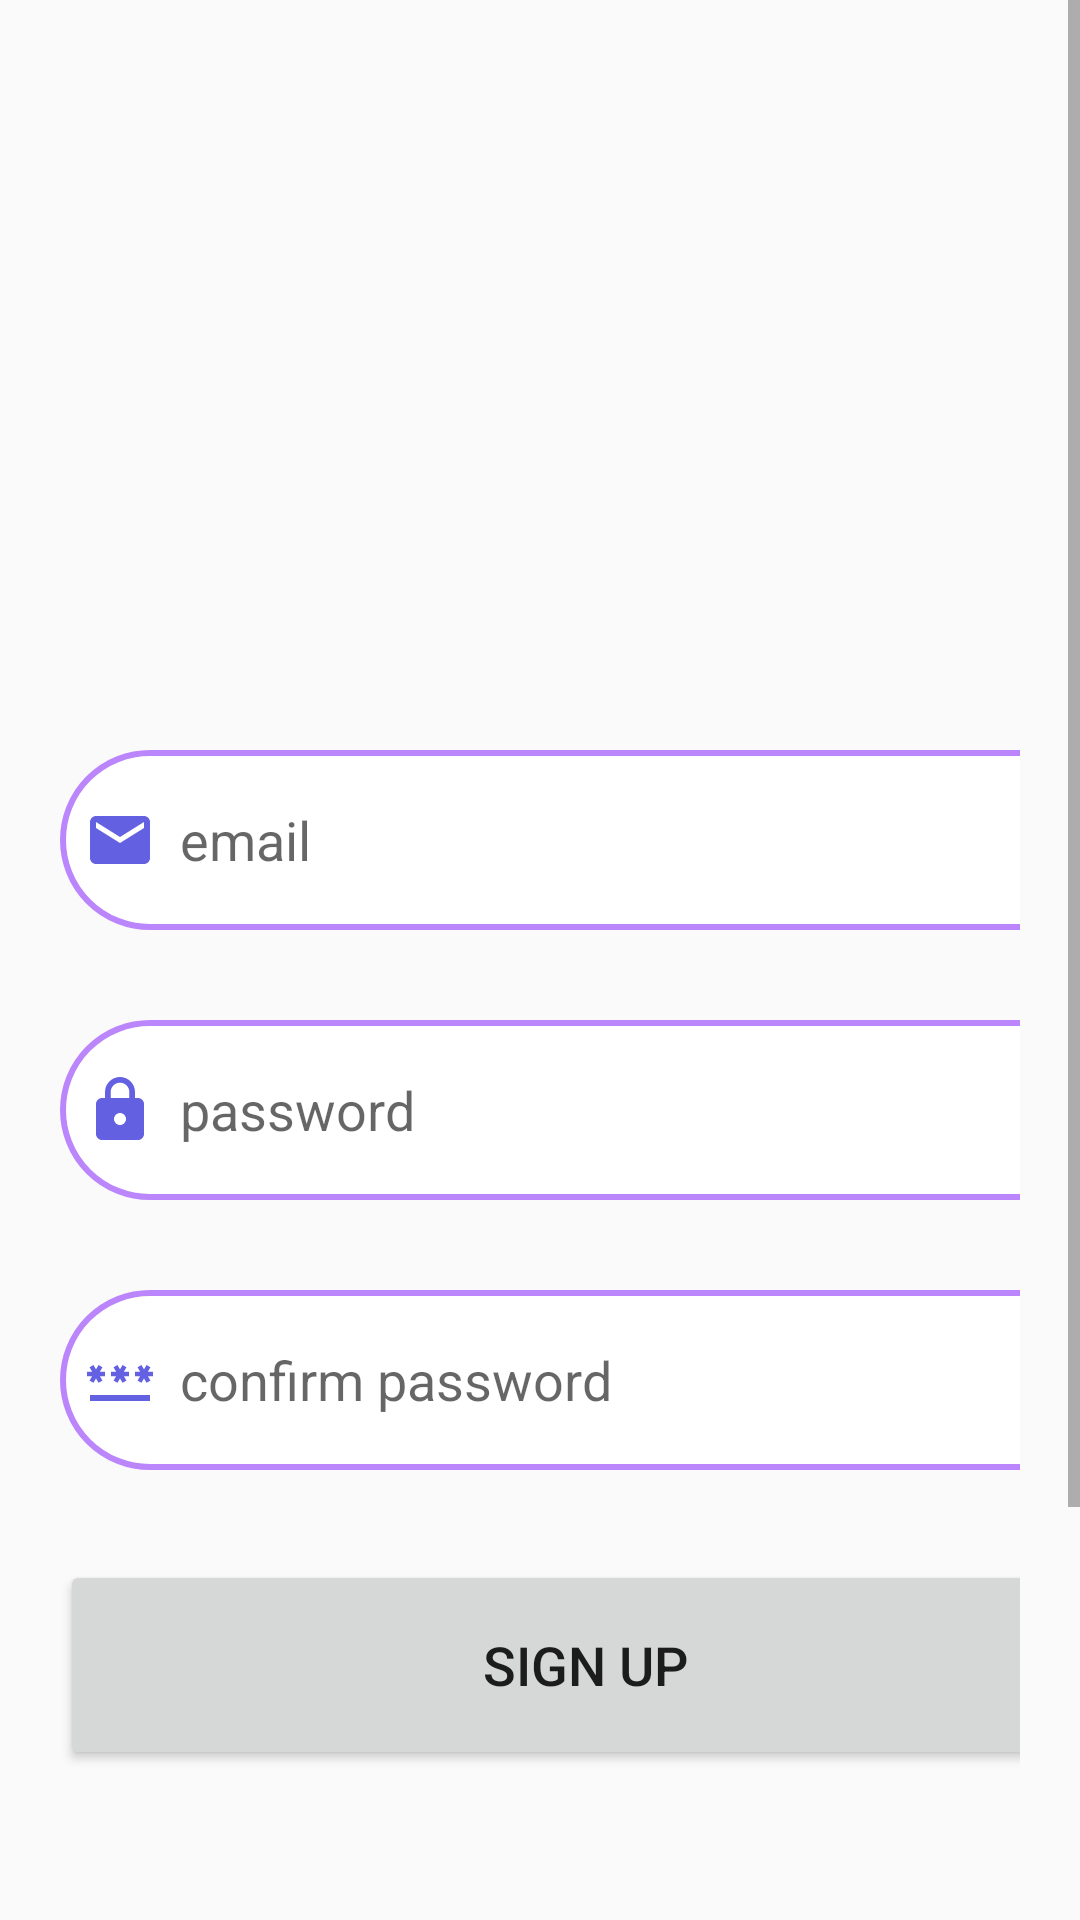

Reconstruct the res/layout file that produces this screen, plus the resources it refers to.
<!-- AndroidManifest.xml: application theme Theme.Bookadict -->
<!-- res/layout/activity_signup.xml -->
<?xml version="1.0" encoding="utf-8"?>
<ScrollView
    xmlns:android="http://schemas.android.com/apk/res/android"
    xmlns:app="http://schemas.android.com/apk/res-auto"
    xmlns:tools="http://schemas.android.com/tools"
    android:layout_width="match_parent"
    android:layout_height="match_parent"
    android:background="@drawable/ljk"
    tools:context=".signupActivity">
    <LinearLayout
        android:layout_width="match_parent"
        android:layout_height="wrap_content"
        android:orientation="vertical">

    <LinearLayout
        android:layout_width="match_parent"
        android:layout_height="wrap_content"
        android:orientation="vertical"
        android:layout_marginTop="200dp"
        android:padding="20dp">

        <EditText
            android:layout_width="350dp"
            android:layout_height="60dp"
            android:id="@+id/signup_email"
            android:layout_marginTop="30dp"
            android:background="@drawable/purple_border"
            android:padding="8dp"
            android:singleLine="true"
            android:hint="email"
            android:drawableLeft="@drawable/baseline_mail_24"
            android:drawablePadding="8dp"
            android:textColor="@color/grey"/>

        <EditText
            android:layout_width="350dp"
            android:layout_height="60dp"
            android:id="@+id/signup_password"
            android:layout_marginTop="30dp"
            android:background="@drawable/purple_border"
            android:padding="8dp"
            android:singleLine="true"
            android:hint="password"
            android:drawableLeft="@drawable/baseline_lock_24"
            android:drawablePadding="8dp"
            android:textColor="@color/grey"/>
        <EditText
            android:layout_width="350dp"
            android:layout_height="60dp"
            android:id="@+id/signup_confirm"
            android:layout_marginTop="30dp"
            android:background="@drawable/purple_border"
            android:padding="8dp"
            android:singleLine="true"
            android:inputType="textPassword"
            android:hint="confirm password"
            android:drawableLeft="@drawable/baseline_password_24"
            android:drawablePadding="8dp"
            android:textColor="@color/grey"/>
        <Button
            android:layout_width="350dp"
            android:layout_height="70dp"
            android:layout_marginTop="30dp"
            android:text="sign up"
            android:id="@+id/signup_button"
            android:textSize="18dp"
            />
        <TextView
            android:layout_width="wrap_content"
            android:layout_height="wrap_content"
            android:id="@+id/loginRedirectText"
            android:text="already an user? login"
            android:layout_gravity="center"
            android:padding="80dp"
            android:textSize="18dp"
            android:textColor="@color/purple_200"/>





    </LinearLayout>

    </LinearLayout>

</ScrollView>
<!-- resources referenced by this layout -->
<resources>
  <color name="grey">#ff424242</color>
  <color name="purple_200">#FFBB86FC</color>
  <!-- drawable baseline_lock_24 (drawable) -->
  <vector android:height="24dp" android:tint="#6360E2"
      android:viewportHeight="24" android:viewportWidth="24"
      android:width="24dp" xmlns:android="http://schemas.android.com/apk/res/android">
      <path android:fillColor="@android:color/white" android:pathData="M18,8h-1L17,6c0,-2.76 -2.24,-5 -5,-5S7,3.24 7,6v2L6,8c-1.1,0 -2,0.9 -2,2v10c0,1.1 0.9,2 2,2h12c1.1,0 2,-0.9 2,-2L20,10c0,-1.1 -0.9,-2 -2,-2zM12,17c-1.1,0 -2,-0.9 -2,-2s0.9,-2 2,-2 2,0.9 2,2 -0.9,2 -2,2zM15.1,8L8.9,8L8.9,6c0,-1.71 1.39,-3.1 3.1,-3.1 1.71,0 3.1,1.39 3.1,3.1v2z"/>
  </vector>
  <!-- drawable baseline_mail_24 (drawable) -->
  <vector android:height="24dp" android:tint="#6360E2"
      android:viewportHeight="24" android:viewportWidth="24"
      android:width="24dp" xmlns:android="http://schemas.android.com/apk/res/android">
      <path android:fillColor="@android:color/white" android:pathData="M20,4L4,4c-1.1,0 -1.99,0.9 -1.99,2L2,18c0,1.1 0.9,2 2,2h16c1.1,0 2,-0.9 2,-2L22,6c0,-1.1 -0.9,-2 -2,-2zM20,8l-8,5 -8,-5L4,6l8,5 8,-5v2z"/>
  </vector>
  <!-- drawable baseline_password_24 (drawable) -->
  <vector android:height="24dp" android:tint="#6360E2"
      android:viewportHeight="24" android:viewportWidth="24"
      android:width="24dp" xmlns:android="http://schemas.android.com/apk/res/android">
      <path android:fillColor="@android:color/white" android:pathData="M2,17h20v2H2V17zM3.15,12.95L4,11.47l0.85,1.48l1.3,-0.75L5.3,10.72H7v-1.5H5.3l0.85,-1.47L4.85,7L4,8.47L3.15,7l-1.3,0.75L2.7,9.22H1v1.5h1.7L1.85,12.2L3.15,12.95zM9.85,12.2l1.3,0.75L12,11.47l0.85,1.48l1.3,-0.75l-0.85,-1.48H15v-1.5h-1.7l0.85,-1.47L12.85,7L12,8.47L11.15,7l-1.3,0.75l0.85,1.47H9v1.5h1.7L9.85,12.2zM23,9.22h-1.7l0.85,-1.47L20.85,7L20,8.47L19.15,7l-1.3,0.75l0.85,1.47H17v1.5h1.7l-0.85,1.48l1.3,0.75L20,11.47l0.85,1.48l1.3,-0.75l-0.85,-1.48H23V9.22z"/>
  </vector>
  <!-- drawable purple_border (drawable) -->
  <?xml version="1.0" encoding="utf-8"?>
  
  <shape xmlns:android="http://schemas.android.com/apk/res/android"
      android:shape="rectangle">
  
      <corners
          android:radius="30dp"/>
  
      <stroke
          android:color="@color/purple_200"
          android:width="2dp"/>
      <solid
          android:color="@color/white"/>
  
  </shape>
  <style name="Theme.Bookadict" parent="Theme.AppCompat.Light.DarkActionBar">
          
          <item name="colorPrimary">@color/purple_500</item>
          <item name="colorPrimaryDark">@color/purple_700</item>
          <item name="colorAccent">@color/teal_200</item>
          
      </style>
  <color name="white">#FFFFFFFF</color>
  <color name="purple_500">#FF6200EE</color>
  <color name="purple_700">#FF3700B3</color>
  <color name="teal_200">#FF03DAC5</color>
</resources>
